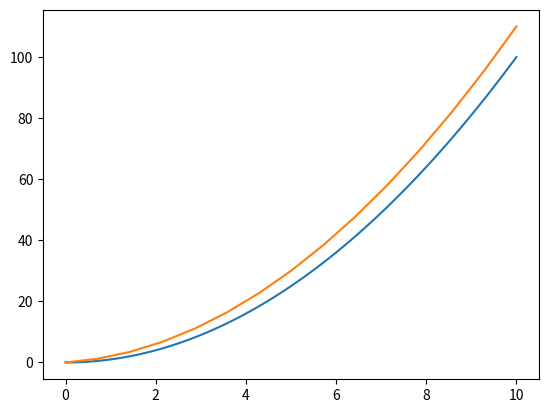

Generate this figure with matplotlib:
import numpy as np
import matplotlib.pyplot as plt
import csv

# CSV file references

# Simulating data with different time-references
t1 = np.linspace(0,10,100)
y1 = t1**2
t2 = np.linspace(0,10,15)
y2 = t2**2 + t2

# Data extraction

# Pretty-plotting
plt.plot(t1,y1)
plt.plot(t2,y2)
plt.show()